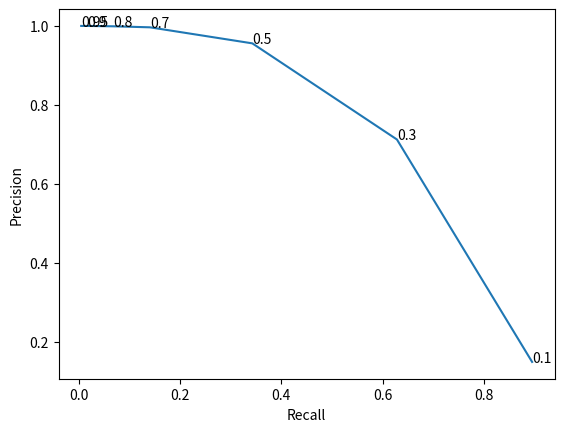

Here is the Python script that generated this plot:
import matplotlib.pyplot as plt

# tensor([0.0485, 0.4602, 0.7500, 0.0000, 0.0000, 0.0000, 0.0000])
# tensor([0.5779, 0.1977, 0.0342, 0.0000, 0.0000, 0.0000, 0.0000])


#        [0.1,     0.3,       0.5,    0.7, 0.8, 0.9, 0.95]
prec = [0.0462578, 0.6166667, 0.8333333, 0, 0, 0, 0]
rec = [0.872549, 0.3627451, 0.14705883, 0, 0, 0, 0]
threshold = [0.1, 0.3, 0.5, 0.7, 0.8, 0.9, 0.95]
# plt.plot([0, 1], [0.5, 0.5], linestyle='--')
# plt.scatter(prec,rec)
# plt.plot(rec,prec)
# # plt.plot(fpr, tpr, marker='.')
# # show the plot
# plt.xlabel('Recall')
# plt.ylabel('Precision')
# plt.show()


prec = [.05, .53, .90, 0.99, 1, 0, 0]
rec = [0.54, 0.20, .053, .0073, .000002, 0, 0]
prec = [0.1484906822, 0.7121905088, 0.9558198452, 0.9964547753, 0.9990401864, 0.999938786, 1]
rec = [0.8950397968, 0.628179729, 0.3427012265, 0.1406136006, 0.0684016049, 0.0173126496, 0.0048565301]

fig, ax = plt.subplots()
ax.plot(rec, prec)

for i, txt in enumerate(threshold):
    ax.annotate(txt, (rec[i], prec[i]))

plt.xlabel('Recall')
plt.ylabel('Precision')
plt.show()

# prec=[.05,.53,.90,0.99,1,0,0]
# rec=[0.54,0.20,.053,.0073,.000002,0,0]
#  pr.prec@10=0.05027, pr.rec@10=0.5453, pr.prec@30=0.5398, pr.rec@30=0.2023, pr.prec@50=0.9074, pr.rec@50=0.05385, pr.prec@70=0.9939, pr.rec@70=0.0007315, pr.prec@80=1.0, pr.rec@80=2.24e-06, pr.prec@90=0.0, pr.rec@90=0.0, pr.prec@95=0.0, pr.rec@95=0.0, misc.num_vox=87055, misc.num_pos=240, misc.num_neg=307074, misc.num_anchors=307520, misc.lr=0.001554, misc.mem_usage=22.8
